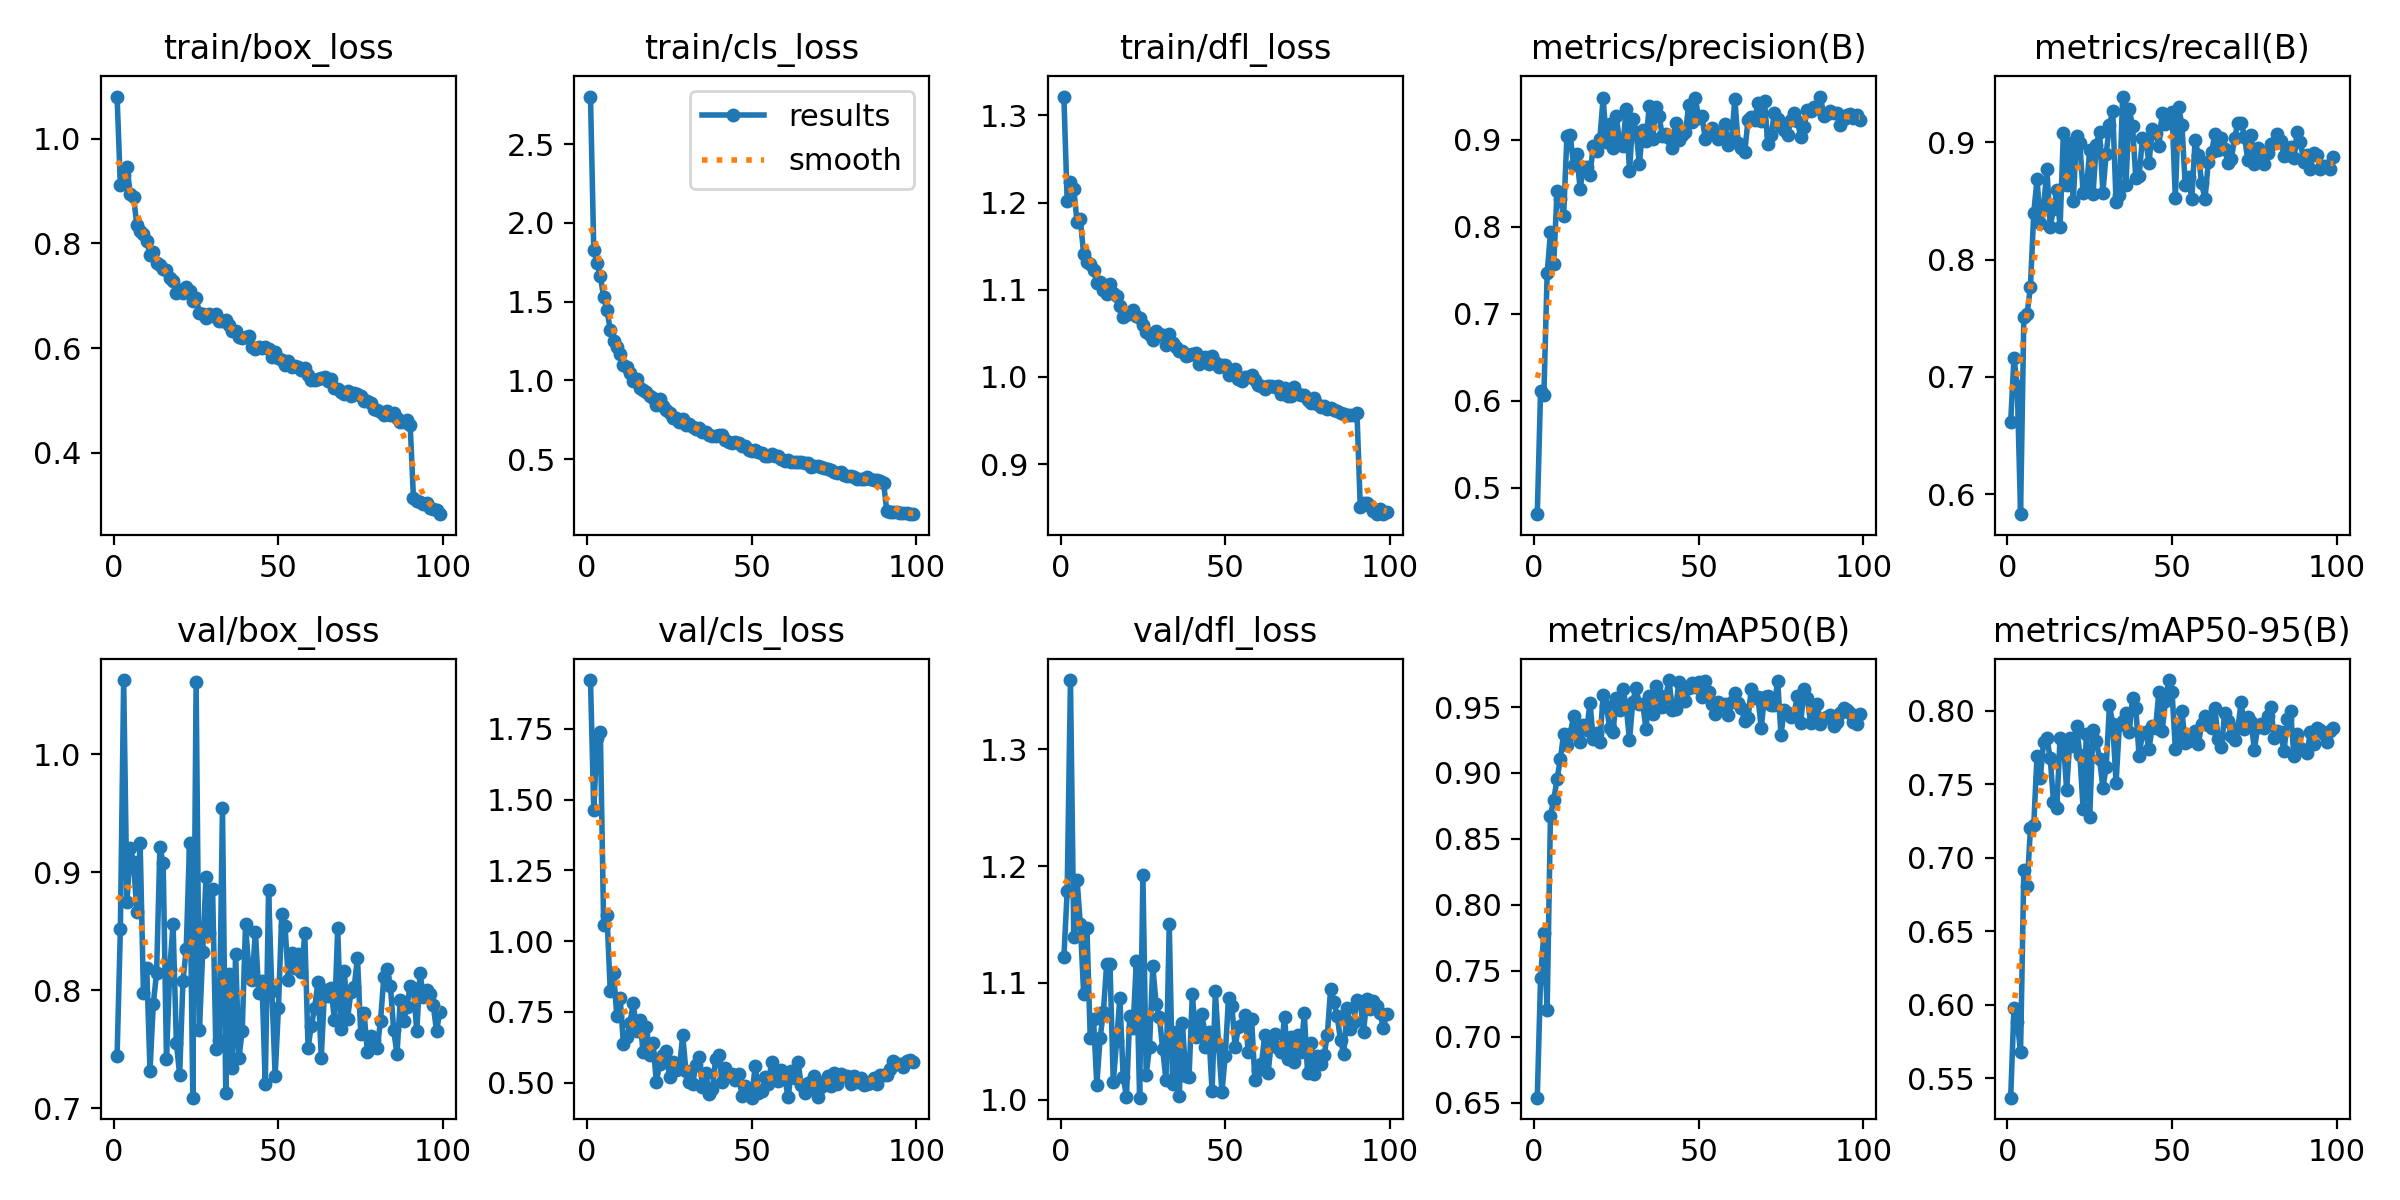

Values plotted in this chart, from the file beside it:
epoch, train/box_loss, train/cls_loss, train/dfl_loss, metrics/precision(B), metrics/recall(B), metrics/mAP50(B), metrics/mAP50-95(B), val/box_loss, val/cls_loss, val/dfl_loss, lr/pg0, lr/pg1, lr/pg2
1, 1.08, 2.802, 1.322, 0.4699, 0.6614, 0.6537, 0.5366, 0.7441, 1.923, 1.122, 0.0001098, 0.0001098, 0.0001098
2, 0.9112, 1.829, 1.202, 0.6113, 0.7165, 0.7445, 0.5979, 0.8522, 1.463, 1.178, 0.0002187, 0.0002187, 0.0002187
3, 0.9308, 1.742, 1.224, 0.6071, 0.6923, 0.7786, 0.5881, 1.063, 1.72, 1.359, 0.0003253, 0.0003253, 0.0003253
4, 0.9464, 1.661, 1.216, 0.7464, 0.5828, 0.7205, 0.5677, 0.8746, 1.738, 1.139, 0.0003231, 0.0003231, 0.0003231
5, 0.8938, 1.527, 1.177, 0.7935, 0.7515, 0.8676, 0.6917, 0.9201, 1.056, 1.188, 0.0003231, 0.0003231, 0.0003231
6, 0.8885, 1.448, 1.181, 0.7575, 0.7538, 0.8797, 0.681, 0.9085, 1.094, 1.15, 0.0003198, 0.0003198, 0.0003198
7, 0.8347, 1.32, 1.141, 0.841, 0.777, 0.8953, 0.7199, 0.8664, 0.8249, 1.091, 0.0003165, 0.0003165, 0.0003165
8, 0.824, 1.247, 1.131, 0.8315, 0.8395, 0.9103, 0.722, 0.9249, 0.8872, 1.147, 0.0003132, 0.0003132, 0.0003132
9, 0.8178, 1.212, 1.129, 0.812, 0.8687, 0.9297, 0.7695, 0.7974, 0.7362, 1.053, 0.0003099, 0.0003099, 0.0003099
10, 0.8052, 1.167, 1.122, 0.9046, 0.8315, 0.921, 0.7544, 0.8191, 0.8008, 1.069, 0.0003066, 0.0003066, 0.0003066
11, 0.777, 1.095, 1.108, 0.9052, 0.845, 0.9294, 0.7787, 0.732, 0.6382, 1.013, 0.0003033, 0.0003033, 0.0003033
12, 0.7831, 1.082, 1.109, 0.8713, 0.8773, 0.9434, 0.7812, 0.7886, 0.6603, 1.053, 0.0003, 0.0003, 0.0003
13, 0.7619, 1.044, 1.099, 0.8834, 0.8283, 0.93, 0.7679, 0.8149, 0.7118, 1.075, 0.0002967, 0.0002967, 0.0002967
14, 0.7577, 0.9988, 1.095, 0.8438, 0.8431, 0.9238, 0.7381, 0.9211, 0.7808, 1.116, 0.0002934, 0.0002934, 0.0002934
15, 0.7505, 1.008, 1.107, 0.8685, 0.8591, 0.9362, 0.7337, 0.9074, 0.6826, 1.116, 0.0002901, 0.0002901, 0.0002901
16, 0.749, 0.9537, 1.096, 0.8682, 0.8279, 0.9322, 0.7817, 0.7418, 0.7212, 1.015, 0.0002869, 0.0002869, 0.0002869
17, 0.733, 0.9389, 1.093, 0.8599, 0.9078, 0.9532, 0.779, 0.8178, 0.607, 1.05, 0.0002835, 0.0002835, 0.0002835
18, 0.7288, 0.9265, 1.081, 0.8927, 0.864, 0.9257, 0.7461, 0.8563, 0.6973, 1.087, 0.0002803, 0.0002803, 0.0002803
19, 0.7056, 0.9018, 1.068, 0.8875, 0.8997, 0.9304, 0.7815, 0.7556, 0.5963, 1.02, 0.000277, 0.000277, 0.000277
20, 0.7117, 0.8848, 1.071, 0.9013, 0.85, 0.9236, 0.776, 0.7286, 0.6405, 1.002, 0.0002737, 0.0002737, 0.0002737
21, 0.7043, 0.8442, 1.074, 0.9477, 0.9057, 0.9588, 0.7899, 0.8077, 0.5025, 1.072, 0.0002704, 0.0002704, 0.0002704
22, 0.7164, 0.8827, 1.077, 0.898, 0.8995, 0.951, 0.7702, 0.8352, 0.5668, 1.061, 0.0002671, 0.0002671, 0.0002671
23, 0.7089, 0.8343, 1.07, 0.9185, 0.857, 0.9337, 0.7329, 0.9247, 0.5967, 1.119, 0.0002638, 0.0002638, 0.0002638
24, 0.6895, 0.8117, 1.068, 0.8907, 0.8606, 0.931, 0.7843, 0.709, 0.6117, 1.002, 0.0002605, 0.0002605, 0.0002605
25, 0.6957, 0.7924, 1.06, 0.9272, 0.8935, 0.9566, 0.7279, 1.061, 0.5191, 1.192, 0.0002572, 0.0002572, 0.0002572
26, 0.6665, 0.7588, 1.051, 0.8964, 0.8558, 0.9475, 0.7871, 0.7661, 0.5725, 1.022, 0.0002539, 0.0002539, 0.0002539
27, 0.6658, 0.7638, 1.048, 0.893, 0.8981, 0.9639, 0.7793, 0.8325, 0.5467, 1.045, 0.0002506, 0.0002506, 0.0002506
28, 0.6576, 0.7381, 1.043, 0.9355, 0.9088, 0.9507, 0.7669, 0.8959, 0.5497, 1.115, 0.0002473, 0.0002473, 0.0002473
29, 0.6656, 0.7532, 1.053, 0.8636, 0.8573, 0.9248, 0.7477, 0.8488, 0.6673, 1.082, 0.000244, 0.000244, 0.000244
30, 0.6604, 0.7176, 1.049, 0.9237, 0.8905, 0.9541, 0.7616, 0.8859, 0.54, 1.071, 0.0002407, 0.0002407, 0.0002407
31, 0.6654, 0.7233, 1.049, 0.9089, 0.9151, 0.9647, 0.8038, 0.7506, 0.5028, 1.043, 0.0002374, 0.0002374, 0.0002374
32, 0.6507, 0.7007, 1.036, 0.8726, 0.9266, 0.9521, 0.7908, 0.7575, 0.4946, 1.017, 0.0002341, 0.0002341, 0.0002341
33, 0.6507, 0.6894, 1.049, 0.9116, 0.8492, 0.9526, 0.7509, 0.9547, 0.561, 1.15, 0.0002308, 0.0002308, 0.0002308
34, 0.654, 0.6969, 1.039, 0.8986, 0.8555, 0.9337, 0.7902, 0.7126, 0.592, 1.013, 0.0002275, 0.0002275, 0.0002275
35, 0.6441, 0.6705, 1.034, 0.9383, 0.9392, 0.9585, 0.7928, 0.8141, 0.4839, 1.058, 0.0002242, 0.0002242, 0.0002242
36, 0.6319, 0.6706, 1.03, 0.9009, 0.8636, 0.9446, 0.7987, 0.7338, 0.536, 1.003, 0.0002209, 0.0002209, 0.0002209
37, 0.6331, 0.6508, 1.03, 0.9382, 0.9286, 0.9657, 0.7856, 0.8306, 0.4615, 1.065, 0.0002176, 0.0002176, 0.0002176
38, 0.6209, 0.6494, 1.024, 0.9269, 0.9141, 0.9594, 0.8084, 0.7428, 0.4777, 1.021, 0.0002143, 0.0002143, 0.0002143
39, 0.62, 0.6455, 1.026, 0.9039, 0.8695, 0.95, 0.8017, 0.7654, 0.5825, 1.019, 0.000211, 0.000211, 0.000211
40, 0.6217, 0.6518, 1.027, 0.9071, 0.8713, 0.9578, 0.769, 0.8561, 0.5966, 1.091, 0.0002077, 0.0002077, 0.0002077
41, 0.623, 0.6507, 1.028, 0.9019, 0.9038, 0.9705, 0.7849, 0.8174, 0.5009, 1.054, 0.0002044, 0.0002044, 0.0002044
42, 0.6018, 0.6186, 1.015, 0.8909, 0.9022, 0.9479, 0.7855, 0.8083, 0.553, 1.064, 0.0002011, 0.0002011, 0.0002011
43, 0.598, 0.6115, 1.019, 0.9191, 0.8823, 0.9486, 0.7738, 0.8496, 0.5319, 1.074, 0.0001978, 0.0001978, 0.0001978
44, 0.6015, 0.603, 1.023, 0.8992, 0.9116, 0.9689, 0.7895, 0.7981, 0.5314, 1.045, 0.0001945, 0.0001945, 0.0001945
45, 0.6003, 0.6063, 1.015, 0.9056, 0.9078, 0.9549, 0.7883, 0.8081, 0.5086, 1.058, 0.0001912, 0.0001912, 0.0001912
46, 0.601, 0.6045, 1.024, 0.9088, 0.8972, 0.9544, 0.8127, 0.7202, 0.5294, 1.007, 0.0001879, 0.0001879, 0.0001879
47, 0.5983, 0.5844, 1.017, 0.9402, 0.9248, 0.9641, 0.7861, 0.8845, 0.4525, 1.093, 0.0001846, 0.0001846, 0.0001846
48, 0.5827, 0.5848, 1.012, 0.9202, 0.9154, 0.9686, 0.8067, 0.7995, 0.4869, 1.046, 0.0001813, 0.0001813, 0.0001813
49, 0.5933, 0.5591, 1.014, 0.9481, 0.9192, 0.9656, 0.8209, 0.7277, 0.4664, 1.006, 0.0001781, 0.0001781, 0.0001781
50, 0.5808, 0.5527, 1.013, 0.9245, 0.9258, 0.9692, 0.8129, 0.7853, 0.4473, 1.038, 0.0001748, 0.0001748, 0.0001748
51, 0.5778, 0.5559, 1.002, 0.9275, 0.8522, 0.9576, 0.7742, 0.8644, 0.5607, 1.087, 0.0001715, 0.0001715, 0.0001715
52, 0.5668, 0.5473, 1.005, 0.9012, 0.9303, 0.9698, 0.7853, 0.8541, 0.4646, 1.08, 0.0001682, 0.0001682, 0.0001682
53, 0.5756, 0.5366, 1.009, 0.9094, 0.9149, 0.9614, 0.7996, 0.8087, 0.4708, 1.045, 0.0001649, 0.0001649, 0.0001649
54, 0.5635, 0.5192, 0.998, 0.914, 0.8637, 0.9527, 0.778, 0.8314, 0.5204, 1.062, 0.0001616, 0.0001616, 0.0001616
55, 0.5651, 0.519, 0.9953, 0.9076, 0.8702, 0.9448, 0.7793, 0.8186, 0.496, 1.064, 0.0001583, 0.0001583, 0.0001583
56, 0.5642, 0.5292, 1, 0.9013, 0.8517, 0.9542, 0.7823, 0.8306, 0.5734, 1.072, 0.000155, 0.000155, 0.000155
57, 0.5581, 0.5199, 1, 0.9036, 0.902, 0.9515, 0.7862, 0.8154, 0.5381, 1.041, 0.0001517, 0.0001517, 0.0001517
58, 0.5624, 0.5192, 1.002, 0.9176, 0.8894, 0.9524, 0.7771, 0.8482, 0.5054, 1.069, 0.0001484, 0.0001484, 0.0001484
59, 0.5483, 0.4985, 0.9971, 0.894, 0.8651, 0.9443, 0.7912, 0.7514, 0.5466, 1.017, 0.0001451, 0.0001451, 0.0001451
60, 0.5392, 0.4867, 0.9906, 0.9014, 0.8518, 0.9535, 0.7965, 0.7702, 0.5185, 1.025, 0.0001418, 0.0001418, 0.0001418
... 39 more rows
